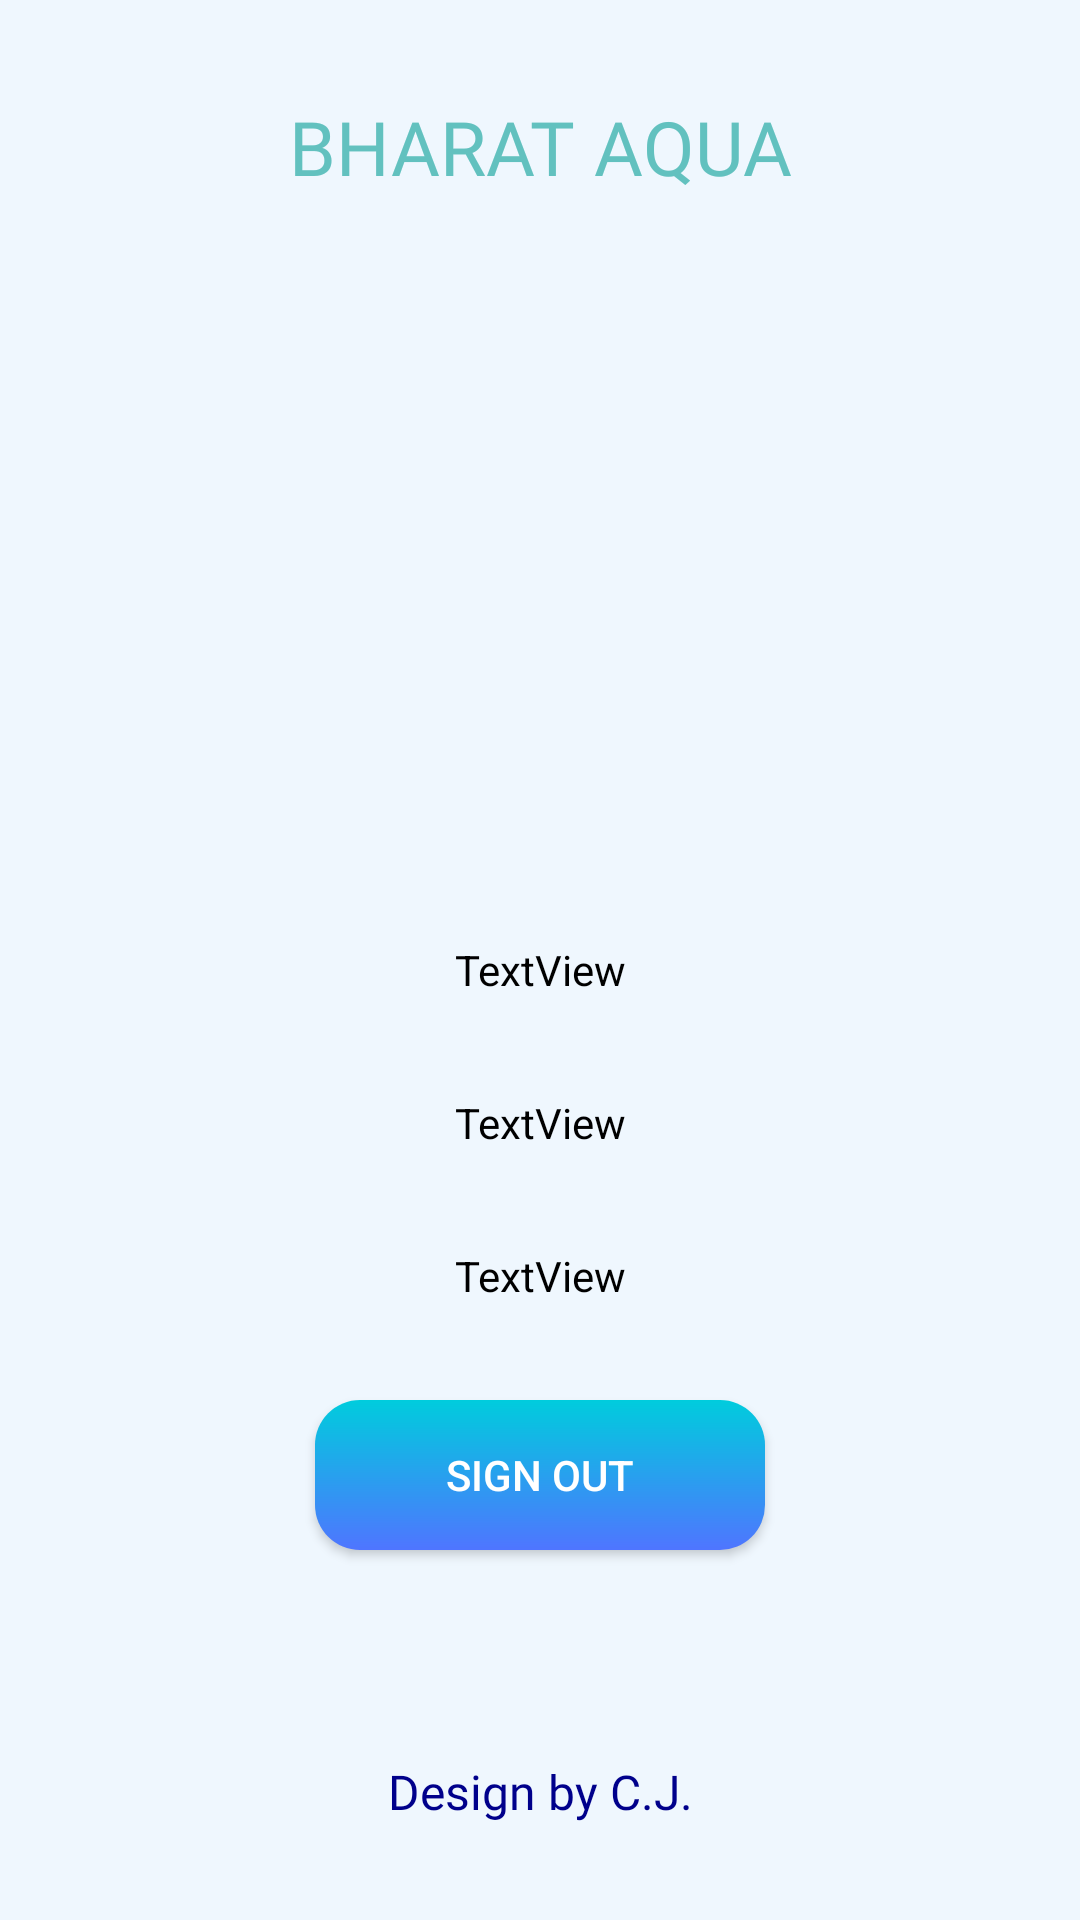

Layout XML and referenced resources for this Android screen:
<!-- AndroidManifest.xml: application theme Theme.H2OManager -->
<!-- res/layout/activity_user_profile.xml -->
<?xml version="1.0" encoding="utf-8"?>
<androidx.constraintlayout.widget.ConstraintLayout xmlns:android="http://schemas.android.com/apk/res/android"
    xmlns:app="http://schemas.android.com/apk/res-auto"
    xmlns:tools="http://schemas.android.com/tools"
    android:id="@+id/main"
    android:background="@color/Background"
    android:layout_width="match_parent"
    android:layout_height="match_parent"
    tools:context=".UserProfileActivity">

    <ImageView
        android:id="@+id/imageView5"
        android:layout_width="200dp"
        android:layout_height="200dp"
        android:layout_marginTop="16dp"
        app:layout_constraintEnd_toEndOf="parent"
        app:layout_constraintHorizontal_bias="0.496"
        app:layout_constraintStart_toStartOf="parent"
        app:layout_constraintTop_toBottomOf="@+id/textView11"
        app:srcCompat="@drawable/baseline_account_circle_24" />

    <TextView
        android:id="@+id/textView11"
        android:layout_width="wrap_content"
        android:layout_height="wrap_content"
        android:layout_marginTop="32dp"
        android:fontFamily="@font/aclonica"
        android:text="@string/aqua_supply"
        android:textColor="@color/aqua"
        android:textSize="25sp"
        app:layout_constraintEnd_toEndOf="parent"
        app:layout_constraintStart_toStartOf="parent"
        app:layout_constraintTop_toTopOf="parent" />

    <TextView
        android:id="@+id/name"
        android:layout_width="wrap_content"
        android:layout_height="wrap_content"
        android:layout_marginTop="32dp"
        android:text="TextView"
        android:textColor="@color/black"
        app:layout_constraintEnd_toEndOf="parent"
        app:layout_constraintStart_toStartOf="parent"
        app:layout_constraintTop_toBottomOf="@+id/imageView5" />

    <TextView
        android:id="@+id/number"
        android:layout_width="wrap_content"
        android:layout_height="wrap_content"
        android:layout_marginTop="32dp"
        android:textColor="@color/black"
        android:text="TextView"
        app:layout_constraintEnd_toEndOf="@+id/name"
        app:layout_constraintStart_toStartOf="@+id/name"
        app:layout_constraintTop_toBottomOf="@+id/name" />

    <TextView
        android:id="@+id/userName"
        android:layout_width="wrap_content"
        android:layout_height="wrap_content"
        android:layout_marginTop="32dp"
        android:text="TextView"
        android:textColor="@color/black"
        app:layout_constraintEnd_toEndOf="@+id/number"
        app:layout_constraintStart_toStartOf="@+id/number"
        app:layout_constraintTop_toBottomOf="@+id/number" />

    <androidx.appcompat.widget.AppCompatButton
        android:id="@+id/logoutBtn"
        android:layout_width="150dp"
        android:layout_height="50dp"
        android:layout_marginTop="32dp"
        android:background="@drawable/startbtn"
        android:text="Sign Out"
        android:textColor="@color/white"
        app:layout_constraintEnd_toEndOf="parent"
        app:layout_constraintStart_toStartOf="parent"
        app:layout_constraintTop_toBottomOf="@+id/userName" />

    <TextView
        android:id="@+id/textView3"
        android:layout_width="wrap_content"
        android:layout_height="wrap_content"
        android:layout_marginBottom="32dp"
        android:fontFamily="@font/anta"
        android:text="@string/design_by_c_j"
        android:textAlignment="center"
        android:textColor="@color/deepBlue"
        android:textSize="16sp"
        app:layout_constraintBottom_toBottomOf="parent"
        app:layout_constraintEnd_toEndOf="parent"
        app:layout_constraintStart_toStartOf="parent" />

</androidx.constraintlayout.widget.ConstraintLayout>
<!-- resources referenced by this layout -->
<resources>
  <color name="Background">#EFF7FE</color>
  <color name="aqua">#62c1bf</color>
  <color name="black">#FF000000</color>
  <color name="deepBlue">#00008B</color>
  <color name="white">#FFFFFFFF</color>
  <!-- drawable startbtn (drawable) -->
  <?xml version="1.0" encoding="utf-8"?>
  <shape xmlns:android="http://schemas.android.com/apk/res/android">
  <gradient android:angle="-45" android:startColor="#00CCDD" android:endColor="#4F75FF"/>
      <corners android:radius="15dp"/>
  </shape>
  <string name="aqua_supply">BHARAT AQUA</string>
  <string name="design_by_c_j">Design by C.J.</string>
  <style name="Theme.H2OManager" parent="Base.Theme.H2OManager" />
  <style name="Base.Theme.H2OManager" parent="Theme.Material3.DayNight.NoActionBar">
          
          
      </style>
</resources>
